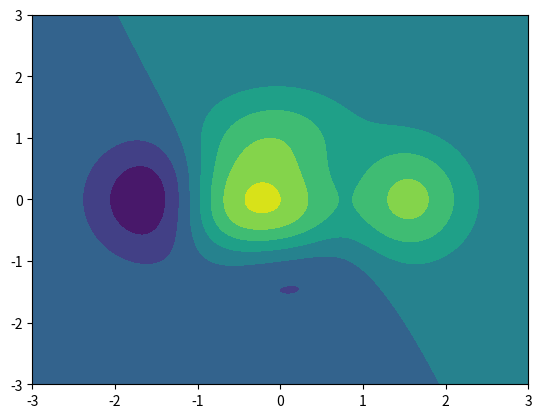

Write Python code to recreate this figure.
import numpy as np
import matplotlib.pyplot as plt
# 计算x,y坐标对应的高度值
def f(x, y):
    return (1-x/2+x**5+y**3) * np.exp(-x**2-y**2)
# 生成x,y的数据
n = 256
x = np.linspace(-3, 3, n)
y = np.linspace(-3, 3, n)
# 把x,y数据转换为二维数据
X, Y = np.meshgrid(x, y)
# 填充等高线
plt.contourf(X, Y, f(X, Y))
# 显示图表
plt.show()
